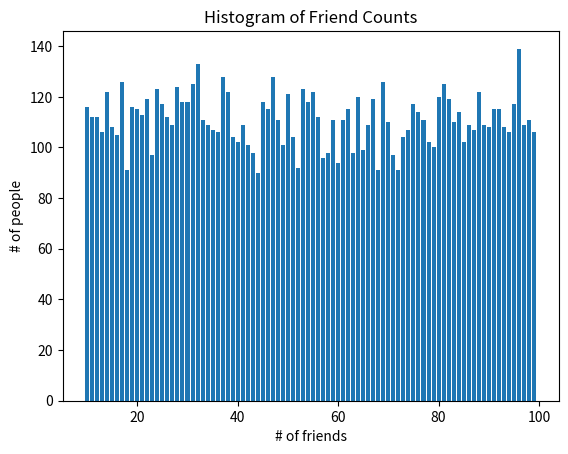

The script that saved this image:
# Statistics
import random
from collections import Counter
import matplotlib.pyplot as plt

num_friends = [random.randrange(10, 100, 1) for _ in range(10000)]
friend_counts = Counter(num_friends)
plt.bar(friend_counts.keys(), friend_counts.values())
plt.xlabel("# of friends")
plt.ylabel("# of people")
plt.title("Histogram of Friend Counts")

sorted_values = sorted(num_friends)
sorted_values[-1]

# Central Tendencies
def mean(x):
    return sum(x)/len(x)

mean(num_friends)

def kar_median(v):
    n = len(v)
    sorted_v = sorted(v)
    if n % 2 == 0:
        # vector with even number of elements
        hi = int(n/2)
        return ((sorted_v[hi] + sorted_v[hi - 1])/2)
    else:
        # vector with odd number of elements
        return sorted_v[int((n - 1)/2)]

def median(v):
    """finds the 'middle-most' value of v"""
    n = len(v)
    sorted_v = sorted(v)
    midpoint = n // 2

    if n % 2 == 1:
        # if odd, return the middle value
        return sorted_v[midpoint]
    else:
        # if even, return the average of the middle values
        lo = midpoint - 1
        hi = midpoint
        return(sorted_v[lo] + sorted_v[hi]) / 2

vec = [4, 1, 6, 8, 3, 2, 0, 12, 5, 17]
kar_median(vec)
median(vec)

def quantile(v, p):
    '''returns the pth-percentile value in x'''
    p_index = int(len(v)  * p)
    return sorted(v)[p_index]

vec = [4, 1, 6, 8, 3, 2, 0, 12, 5, 17]
quantile(vec, 0.8)

from collections import Counter
def mode(v):
    dict = Counter(v)
    max_freq = max(dict.values())
    return [key for key, value in dict.items() if value == max_freq]

vec = [4, 1, 6, 8, 3, 2, 0, 12, 5, 17, 1, 8]
mode(vec)

# Dispersion

def data_range(v):
    return max(v) - min(v)

vec = [4, 1, 6, 8, 3, 2, 0, 12, 5, 17, 1, 8]
print(data_range(vec))

# Calculation of variance
def mean(x):
    return sum(x)/len(x)

def dot(v, w):
    return sum([v_i * w_i for v_i, w_i in zip(v, w)])

def sum_of_squares(v):
    return dot(v, v)

def de_mean(x):
    x_bar = mean(x)
    return [x_i - x_bar for x_i in x]

def variance(x):
    n = len(x)
    deviations = de_mean(x)
    return sum_of_squares(deviations)/(n - 1)

import numpy as np
def standard_deviation(x):
    return np.sqrt(variance(x))

def quantile(v, p):
    '''returns the pth-percentile value in x'''
    p_index = int(len(v)  * p)
    return sorted(v)[p_index]

def interquartile_range(x):
    return quantile(x, 0.75) - quantile(x, 0.25)


vec = [4, 1, 6, 8, 3, 2, 0, 12, 5, 17, 1, 8]
variance(vec)
standard_deviation(vec)
interquartile_range(vec)


# Correlation
# Covariance - It is a paired analogue of variance

def covariance(x, y):
    # to find out covariance between x and y,
    # the length of vectors x and y must be of the same length.
    n = len(x)
    return dot(de_mean(x), de_mean(y))/(n - 1)

# Since covariance is a hard number to intrepret
# we often use correlation.

def correlation(x, y):
    stdev_x = standard_deviation(x)
    stdev_y = standard_deviation(y)

    if (stdev_x > 0) and (stdev_y > 0):
        return covariance(x, y)/(stdev_x * stdev_y)
    else:
        return 0

































